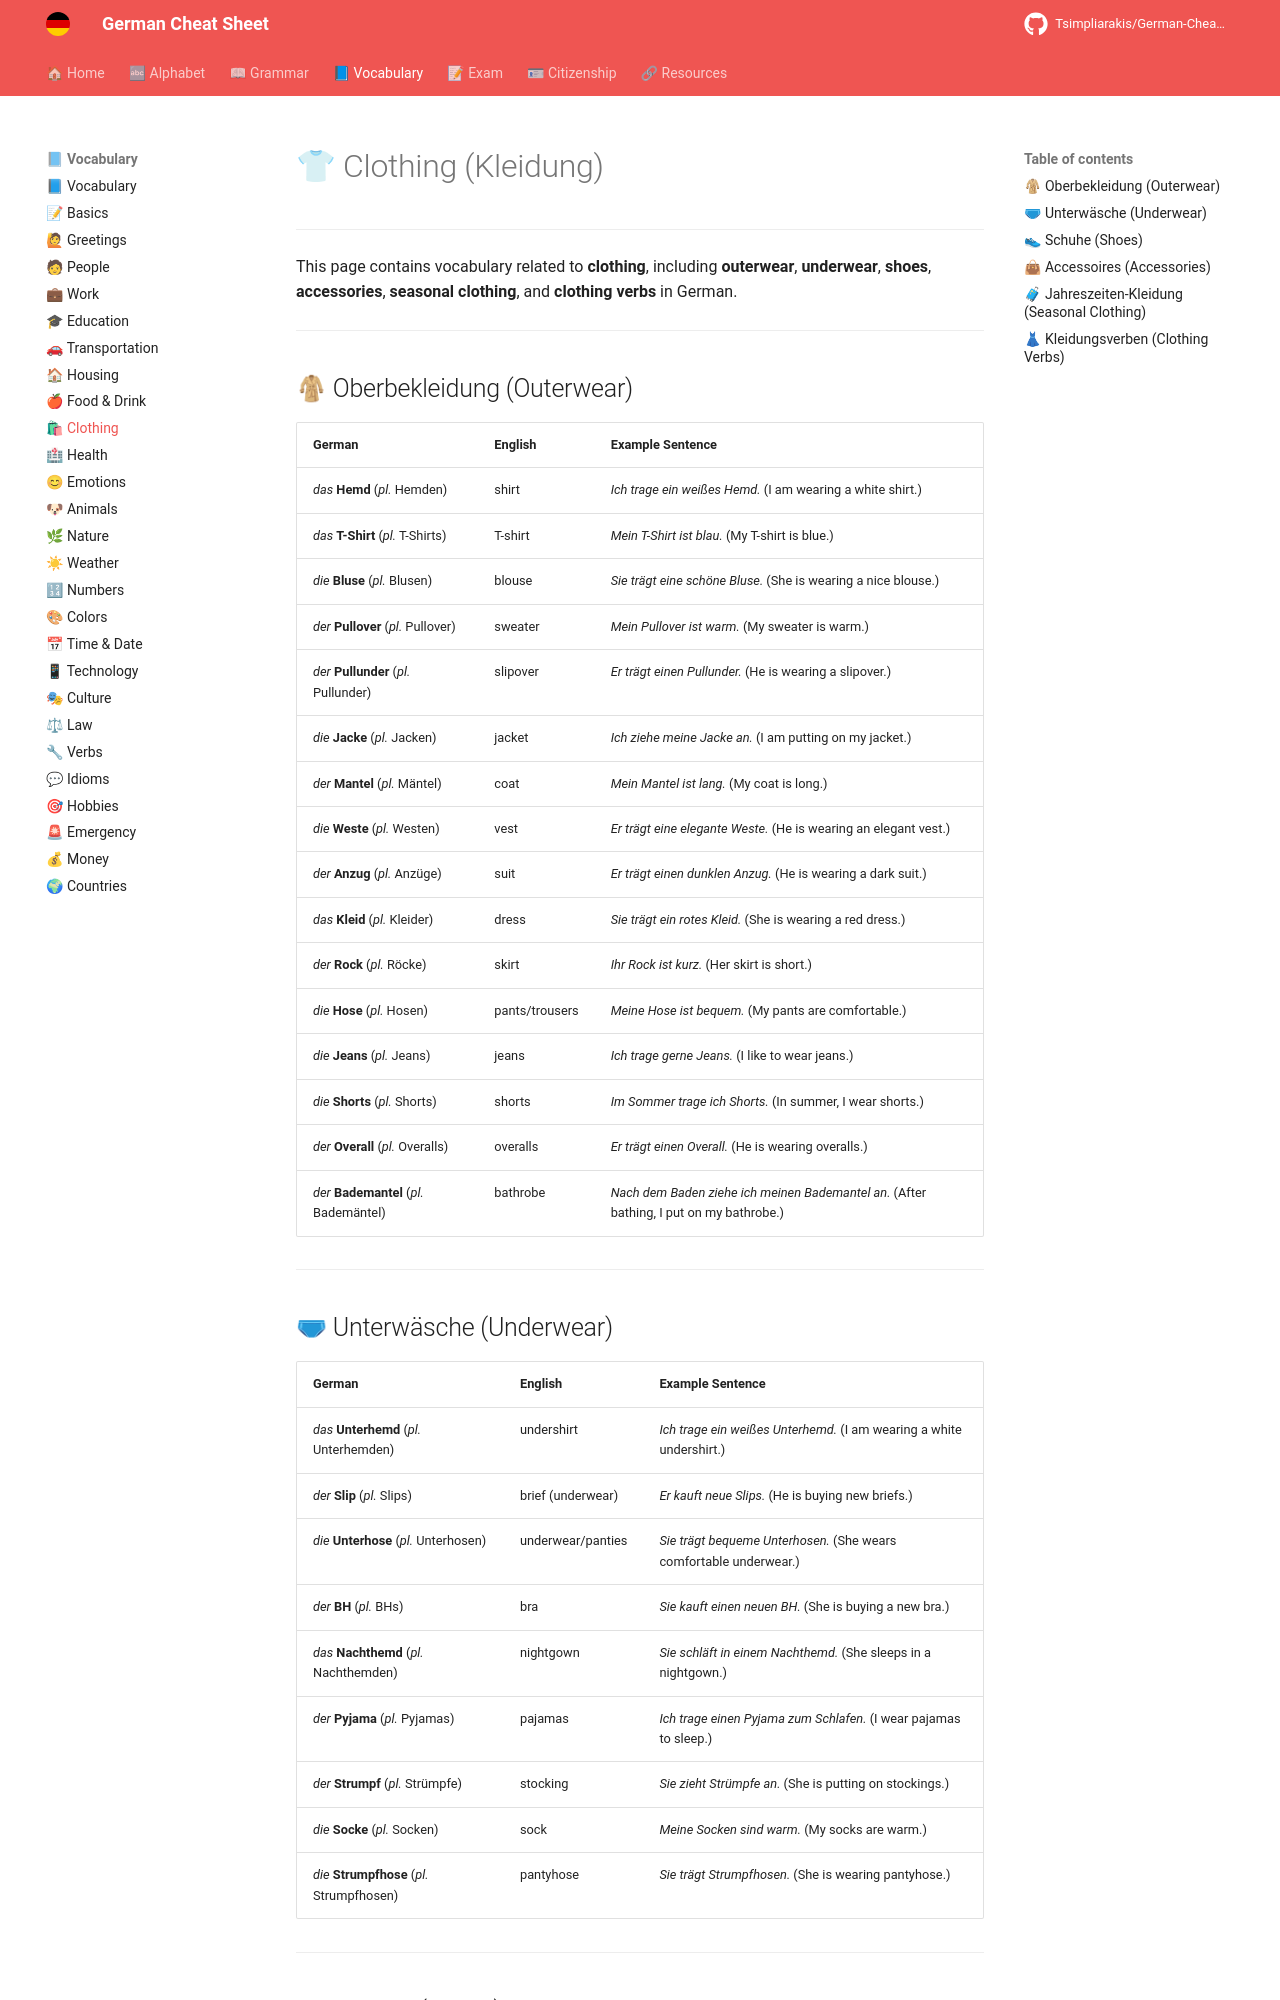

repository: Tsimpliarakis/German-Cheat-Sheet · page: vocabulary/clothing/index.html · generator: mkdocs

# 👕 Clothing (Kleidung)

---

This page contains vocabulary related to **clothing**, including **outerwear**, **underwear**, **shoes**, **accessories**, **seasonal clothing**, and **clothing verbs** in German.

---

## 🧥 Oberbekleidung (Outerwear)

| German                     | English          | Example Sentence                          |
|----------------------------|------------------|-------------------------------------------|
| *das* **Hemd** (*pl.* Hemden) | shirt           | *Ich trage ein weißes Hemd.* (I am wearing a white shirt.) |
| *das* **T-Shirt** (*pl.* T-Shirts) | T-shirt    | *Mein T-Shirt ist blau.* (My T-shirt is blue.) |
| *die* **Bluse** (*pl.* Blusen) | blouse         | *Sie trägt eine schöne Bluse.* (She is wearing a nice blouse.) |
| *der* **Pullover** (*pl.* Pullover) | sweater   | *Mein Pullover ist warm.* (My sweater is warm.) |
| *der* **Pullunder** (*pl.* Pullunder) | slipover | *Er trägt einen Pullunder.* (He is wearing a slipover.) |
| *die* **Jacke** (*pl.* Jacken) | jacket         | *Ich ziehe meine Jacke an.* (I am putting on my jacket.) |
| *der* **Mantel** (*pl.* Mäntel) | coat           | *Mein Mantel ist lang.* (My coat is long.) |
| *die* **Weste** (*pl.* Westen) | vest           | *Er trägt eine elegante Weste.* (He is wearing an elegant vest.) |
| *der* **Anzug** (*pl.* Anzüge) | suit           | *Er trägt einen dunklen Anzug.* (He is wearing a dark suit.) |
| *das* **Kleid** (*pl.* Kleider) | dress         | *Sie trägt ein rotes Kleid.* (She is wearing a red dress.) |
| *der* **Rock** (*pl.* Röcke) | skirt          | *Ihr Rock ist kurz.* (Her skirt is short.) |
| *die* **Hose** (*pl.* Hosen) | pants/trousers | *Meine Hose ist bequem.* (My pants are comfortable.) |
| *die* **Jeans** (*pl.* Jeans) | jeans          | *Ich trage gerne Jeans.* (I like to wear jeans.) |
| *die* **Shorts** (*pl.* Shorts) | shorts        | *Im Sommer trage ich Shorts.* (In summer, I wear shorts.) |
| *der* **Overall** (*pl.* Overalls) | overalls   | *Er trägt einen Overall.* (He is wearing overalls.) |
| *der* **Bademantel** (*pl.* Bademäntel) | bathrobe | *Nach dem Baden ziehe ich meinen Bademantel an.* (After bathing, I put on my bathrobe.) |

---

## 🩲 Unterwäsche (Underwear)

| German                     | English          | Example Sentence                          |
|----------------------------|------------------|-------------------------------------------|
| *das* **Unterhemd** (*pl.* Unterhemden) | undershirt | *Ich trage ein weißes Unterhemd.* (I am wearing a white undershirt.) |
| *der* **Slip** (*pl.* Slips) | brief (underwear) | *Er kauft neue Slips.* (He is buying new briefs.) |
| *die* **Unterhose** (*pl.* Unterhosen) | underwear/panties | *Sie trägt bequeme Unterhosen.* (She wears comfortable underwear.) |
| *der* **BH** (*pl.* BHs) | bra            | *Sie kauft einen neuen BH.* (She is buying a new bra.) |
| *das* **Nachthemd** (*pl.* Nachthemden) | nightgown | *Sie schläft in einem Nachthemd.* (She sleeps in a nightgown.) |
| *der* **Pyjama** (*pl.* Pyjamas) | pajamas       | *Ich trage einen Pyjama zum Schlafen.* (I wear pajamas to sleep.) |
| *der* **Strumpf** (*pl.* Strümpfe) | stocking      | *Sie zieht Strümpfe an.* (She is putting on stockings.) |
| *die* **Socke** (*pl.* Socken) | sock           | *Meine Socken sind warm.* (My socks are warm.) |
| *die* **Strumpfhose** (*pl.* Strumpfhosen) | pantyhose | *Sie trägt Strumpfhosen.* (She is wearing pantyhose.) |

---
